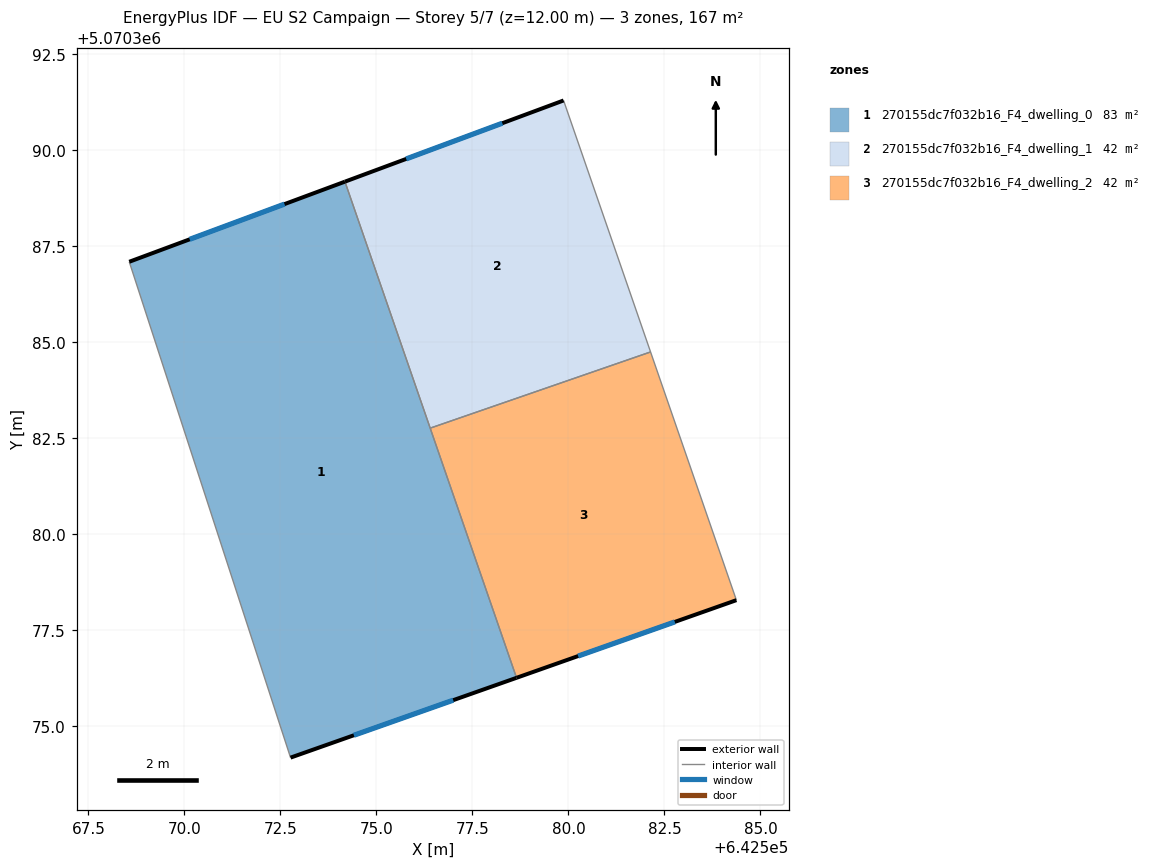
=== STOREY PLAN SPEC (per zone: floor XY polygon, exterior-wall plan segments, windows/doors) ===
zone 1: 270155dc7f032b16_F4_dwelling_0  (83.3 m²)
  floor: (642574.18, 5070389.18) (642578.65, 5070376.26) (642572.76, 5070374.19) (642568.56, 5070387.10)
  exterior wall: (642572.76, 5070374.19) – (642578.65, 5070376.26)  [6.2 m]
    window: (642574.41, 5070374.77) – (642577.00, 5070375.68)  [3.6 m²]
  exterior wall: (642574.18, 5070389.18) – (642568.56, 5070387.10)  [6.0 m]
    window: (642572.61, 5070388.60) – (642570.14, 5070387.68)  [3.5 m²]
  interior walls: 3
zone 2: 270155dc7f032b16_F4_dwelling_1  (41.6 m²)
  floor: (642579.87, 5070391.30) (642582.14, 5070384.75) (642576.40, 5070382.77) (642574.18, 5070389.18)
  exterior wall: (642579.87, 5070391.30) – (642574.18, 5070389.18)  [6.1 m]
    window: (642578.28, 5070390.71) – (642575.78, 5070389.78)  [3.5 m²]
  interior walls: 3
zone 3: 270155dc7f032b16_F4_dwelling_2  (41.6 m²)
  floor: (642582.14, 5070384.75) (642584.37, 5070378.29) (642578.65, 5070376.26) (642576.40, 5070382.77)
  exterior wall: (642578.65, 5070376.26) – (642584.37, 5070378.29)  [6.1 m]
    window: (642580.25, 5070376.83) – (642582.77, 5070377.72)  [3.5 m²]
  interior walls: 3

=== DERIVED (storey summary) ===
Building: EU S2 Campaign
Storey: 5 of 7  (floor level z = 12.00 m)
Storey gross floor area: 166.6 m²
Zones on this storey: 3
  - 270155dc7f032b16_F4_dwelling_0: floor 83.3 m²; exterior wall 12.2 m (36.7 m²); 2 window(s) 7.1 m²; WWR 19.3%
  - 270155dc7f032b16_F4_dwelling_1: floor 41.6 m²; exterior wall 6.1 m (18.2 m²); 1 window(s) 3.5 m²; WWR 19.3%
  - 270155dc7f032b16_F4_dwelling_2: floor 41.6 m²; exterior wall 6.1 m (18.2 m²); 1 window(s) 3.5 m²; WWR 19.3%
Zone adjacency (shared interzone walls):
  - 270155dc7f032b16_F4_dwelling_0 ↔ 270155dc7f032b16_F4_dwelling_1
  - 270155dc7f032b16_F4_dwelling_0 ↔ 270155dc7f032b16_F4_dwelling_2
  - 270155dc7f032b16_F4_dwelling_1 ↔ 270155dc7f032b16_F4_dwelling_2